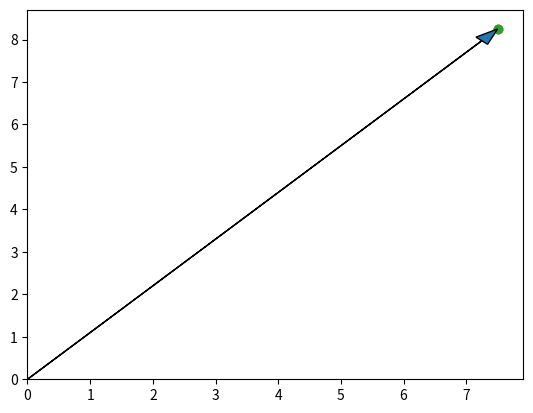

Generate this figure with matplotlib:
import numpy as np
import matplotlib.pyplot as plt


vetor = np.array([7.5,8.25])
print(f"Valores do vetor: {vetor}")
print(f"Valor do tipo: {vetor.ndim}")
print(f"Quntas linhas e colunas: {vetor.shape}")
print(f"Quantos elementos: {vetor.size}")

# plt.scatter(x=vetor[0],y=vetor[1])
plt.scatter(*vetor)
plt.show()

plt.scatter(*vetor)
plt.xlim(xmin=0)
plt.ylim(ymin=0)
plt.show()

plt.scatter(*vetor)
plt.xlim(xmin=0)
plt.ylim(ymin=0)
plt.arrow(0,0,*vetor,length_includes_head = True, head_width=0.25)
plt.show()